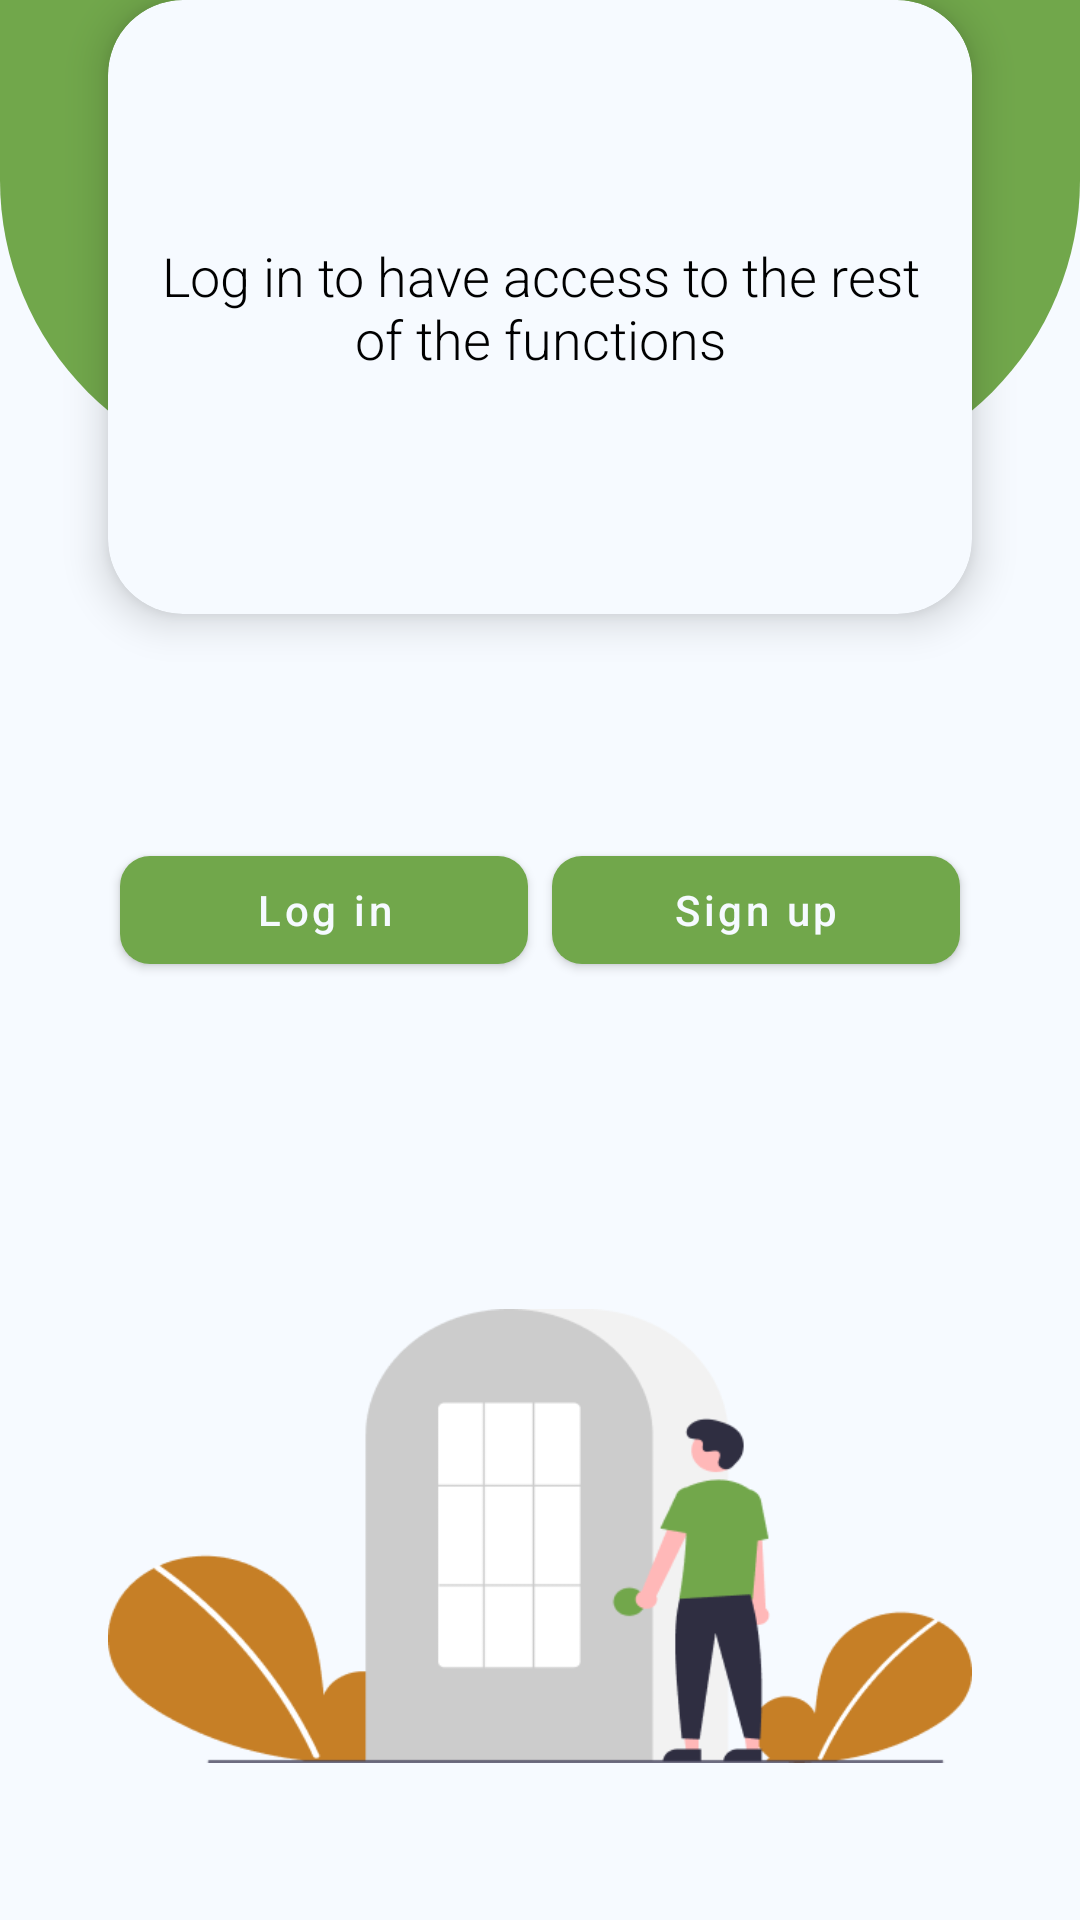

Here is an Android app screen rendered from its layout file. Give the layout XML and the strings, colors and styles it references.
<!-- AndroidManifest.xml: application theme Theme.SplashScreen -->
<!-- res/layout/fragment_profile_unauthorised.xml -->
<?xml version="1.0" encoding="utf-8"?>
<FrameLayout xmlns:android="http://schemas.android.com/apk/res/android"
    xmlns:tools="http://schemas.android.com/tools"
    xmlns:app="http://schemas.android.com/apk/res-auto"
    android:layout_width="match_parent"
    android:layout_height="match_parent"
    tools:context=".Fragments.ProfileFragment"
    android:background="@color/background">

    <androidx.constraintlayout.widget.ConstraintLayout
        android:layout_width="match_parent"
        android:layout_height="match_parent"
        android:background="@color/background">

        <androidx.constraintlayout.widget.ConstraintLayout
            android:id="@+id/constraintLayout2"
            android:layout_width="match_parent"
            android:layout_height="0dp"
            android:layout_marginTop="-20dp"
            android:background="@drawable/green_layout_bg"
            app:layout_constraintBottom_toTopOf="@+id/guideline0"
            app:layout_constraintTop_toTopOf="parent" >

        </androidx.constraintlayout.widget.ConstraintLayout>

        <androidx.constraintlayout.widget.Guideline
            android:id="@+id/guideline0"
            android:layout_width="wrap_content"
            android:layout_height="wrap_content"
            android:orientation="horizontal"
            app:layout_constraintGuide_percent="0.25" />

        <androidx.constraintlayout.widget.Guideline
            android:id="@+id/guideline1"
            android:layout_width="wrap_content"
            android:layout_height="wrap_content"
            android:orientation="horizontal"
            app:layout_constraintGuide_percent="0.32" />

        <androidx.constraintlayout.widget.Guideline
            android:id="@+id/guideline"
            android:layout_width="wrap_content"
            android:layout_height="wrap_content"
            android:orientation="horizontal"
            app:layout_constraintGuide_percent="0.43" />

        <androidx.constraintlayout.widget.Guideline
            android:id="@+id/guideline10"
            android:layout_width="wrap_content"
            android:layout_height="wrap_content"
            android:orientation="horizontal"
            app:layout_constraintGuide_percent="0.65" />

        <androidx.constraintlayout.widget.Guideline
            android:id="@+id/guideline3"
            android:layout_width="wrap_content"
            android:layout_height="wrap_content"
            android:orientation="horizontal"
            app:layout_constraintGuide_percent="0.95" />

        <androidx.constraintlayout.widget.Guideline
            android:id="@+id/guideline4"
            android:layout_width="wrap_content"
            android:layout_height="wrap_content"
            android:orientation="vertical"
            app:layout_constraintGuide_percent="0.1" />

        <androidx.constraintlayout.widget.Guideline
            android:id="@+id/guideline5"
            android:layout_width="wrap_content"
            android:layout_height="wrap_content"
            android:orientation="vertical"
            app:layout_constraintGuide_percent="0.9" />

        <androidx.cardview.widget.CardView
            android:layout_width="0dp"
            android:layout_height="0dp"
            android:elevation="8dp"
            app:cardBackgroundColor="@color/background"
            app:cardCornerRadius="25dp"
            app:layout_constraintBottom_toTopOf="@+id/guideline1"
            app:layout_constraintEnd_toStartOf="@+id/guideline5"
            app:layout_constraintStart_toStartOf="@+id/guideline4"
            app:layout_constraintTop_toTopOf="parent"
            app:cardElevation="8dp">

            <TextView
                android:layout_width="match_parent"
                android:layout_height="match_parent"
                android:layout_margin="15dp"
                android:text="Log in to have access to the rest of the functions"
                android:gravity="center"
                android:textColor="@color/black"
                android:textSize="18sp"/>

        </androidx.cardview.widget.CardView>

        <GridLayout
            android:layout_width="0dp"
            android:layout_height="wrap_content"
            app:layout_constraintEnd_toStartOf="@+id/guideline5"
            app:layout_constraintStart_toStartOf="@+id/guideline4"
            app:layout_constraintTop_toTopOf="@+id/guideline"
            android:columnCount="2"
            android:useDefaultMargins="true">

            <com.google.android.material.button.MaterialButton
                android:id="@+id/login"
                android:layout_width="0dp"
                android:layout_columnWeight="1"
                android:layout_height="wrap_content"
                android:text="Log in"
                android:textAllCaps="false"
                app:cornerRadius="10dp"/>

            <com.google.android.material.button.MaterialButton
                android:id="@+id/signUp"
                android:layout_width="0dp"
                android:layout_columnWeight="1"
                android:layout_height="wrap_content"
                android:text="Sign up"
                android:textAllCaps="false"
                app:cornerRadius="10dp"/>

        </GridLayout>

        <ImageView
            android:layout_width="0dp"
            android:layout_height="0dp"
            app:layout_constraintBottom_toTopOf="@+id/guideline3"
            app:layout_constraintEnd_toStartOf="@+id/guideline5"
            app:layout_constraintStart_toStartOf="@+id/guideline4"
            app:layout_constraintTop_toTopOf="@+id/guideline10"
            android:src="@drawable/login_image"
            android:adjustViewBounds="true"
            android:scaleType="fitCenter"/>

    </androidx.constraintlayout.widget.ConstraintLayout>

</FrameLayout>
<!-- resources referenced by this layout -->
<resources>
  <color name="background">#F6FAFF</color>
  <color name="black">#FF000000</color>
  <!-- drawable green_layout_bg (drawable) -->
  <?xml version="1.0" encoding="UTF-8"?>
  <shape xmlns:android="http://schemas.android.com/apk/res/android">
      <solid android:color="@color/primary_green"/>
      
      <corners android:bottomRightRadius="100dp" android:bottomLeftRadius="100dp"
          android:topLeftRadius="0dp" android:topRightRadius="0dp"/>
      <padding android:left="0dp" android:top="0dp" android:right="0dp" android:bottom="0dp" />
  </shape>
  <!-- drawable login_image: png bitmap (drawable, 21343 bytes) -->
  <style name="Theme.SplashScreen" parent="Theme.MaterialComponents.Light.NoActionBar">
          <item name="android:windowBackground">@drawable/splash_image</item>
          
          <item name="colorPrimary">@color/primary_green</item>
          <item name="colorOnPrimary">@color/background</item>
          
          <item name="colorSecondary">@color/secondary_orange</item>
          <item name="colorOnSecondary">@color/background</item>
          <item name="android:statusBarColor" tools:targetApi="l">@color/background</item>
          <item name="android:actionMenuTextAppearance">@style/menu_text_style</item>
          <item name="android:textViewStyle">@style/text_view_style</item>
          <item name="android:windowAnimationStyle">@style/window_animation</item>
      </style>
  <color name="primary_green">#71A74B</color>
  <!-- drawable splash_image (drawable) -->
  <?xml version="1.0" encoding="utf-8"?>
  <layer-list xmlns:android="http://schemas.android.com/apk/res/android">
  
      <item android:drawable="@color/background"/>
  
      <item android:drawable="@drawable/ic_logo" android:gravity="center"/>
  
  </layer-list>
  <color name="secondary_orange">#C67F26</color>
  <style name="menu_text_style" parent="TextAppearance.AppCompat">
          <item name="android:textSize">16sp</item>
          <item name="android:textAllCaps">false</item>
          <item name="android:textColor">@color/secondary_orange</item>
          <item name="android:fontFamily">sans-serif</item>
      </style>
  <style name="text_view_style" parent="android:Widget.TextView">
          <item name="android:textSize">16sp</item>
          <item name="android:fontFamily">sans-serif-light</item>
      </style>
  <style name="window_animation">
          <item name="android:windowEnterAnimation">@android:anim/fade_in</item>
          <item name="android:windowExitAnimation">@android:anim/fade_out</item>
      </style>
  <!-- drawable ic_logo: vector/xml drawable (drawable, 16021 chars, omitted) -->
</resources>
